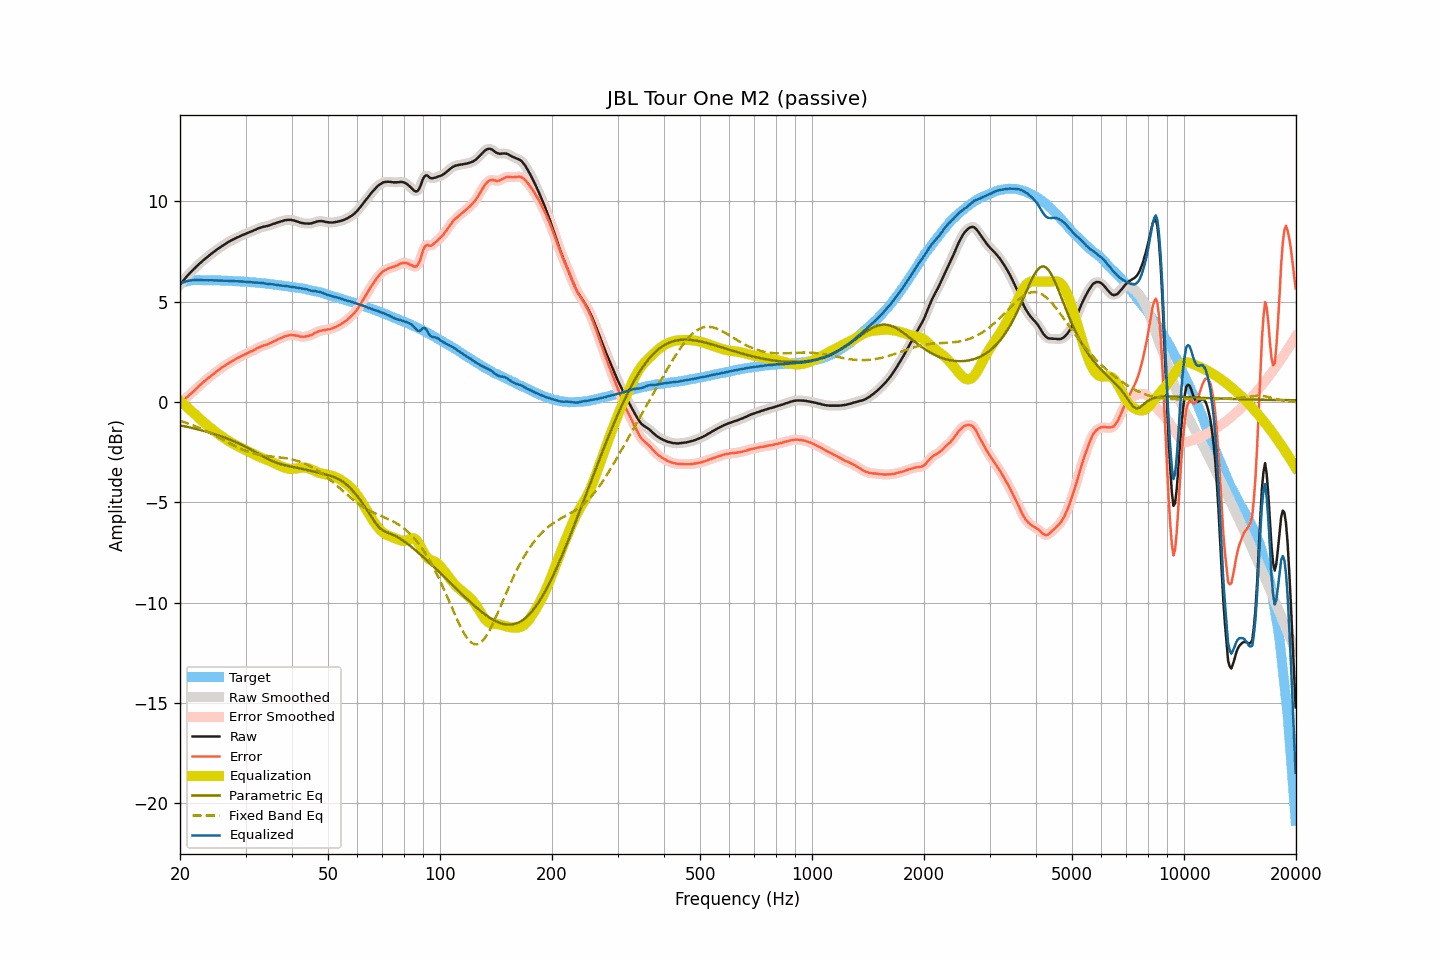

The table this chart was drawn from, first rows:
frequency, raw, smoothed, error, error_smoothed, equalization, parametric_eq, fixed_band_eq, equalized_raw, equalized_smoothed, target
20.00, 5.84, 5.84, -0.07, -0.06, 0.06, -1.16, -0.93, 5.90, 5.91, 5.91
20.20, 5.95, 5.95, 0.01, 0.01, -0.01, -1.17, -0.96, 5.94, 5.94, 5.94
20.40, 6.05, 6.05, 0.08, 0.08, -0.08, -1.19, -0.99, 5.97, 5.97, 5.97
20.61, 6.14, 6.15, 0.15, 0.15, -0.15, -1.21, -1.01, 5.99, 6.00, 5.99
20.81, 6.24, 6.24, 0.22, 0.22, -0.22, -1.23, -1.04, 6.02, 6.02, 6.02
21.02, 6.33, 6.33, 0.28, 0.29, -0.29, -1.24, -1.07, 6.04, 6.04, 6.05
21.23, 6.42, 6.42, 0.37, 0.36, -0.36, -1.26, -1.10, 6.06, 6.06, 6.06
21.44, 6.50, 6.50, 0.44, 0.43, -0.44, -1.28, -1.13, 6.07, 6.07, 6.07
21.66, 6.58, 6.58, 0.51, 0.51, -0.51, -1.30, -1.16, 6.07, 6.07, 6.08
21.87, 6.66, 6.66, 0.59, 0.58, -0.58, -1.32, -1.19, 6.08, 6.08, 6.07
22.09, 6.74, 6.74, 0.66, 0.66, -0.66, -1.34, -1.22, 6.08, 6.08, 6.08
22.31, 6.81, 6.82, 0.73, 0.73, -0.73, -1.36, -1.26, 6.08, 6.08, 6.08
22.54, 6.89, 6.89, 0.81, 0.81, -0.81, -1.38, -1.29, 6.08, 6.08, 6.08
22.76, 6.96, 6.96, 0.88, 0.88, -0.88, -1.40, -1.32, 6.08, 6.08, 6.08
22.99, 7.03, 7.03, 0.96, 0.96, -0.95, -1.42, -1.36, 6.08, 6.08, 6.07
23.22, 7.10, 7.10, 1.03, 1.03, -1.02, -1.44, -1.40, 6.08, 6.08, 6.07
23.45, 7.16, 7.16, 1.09, 1.10, -1.09, -1.46, -1.43, 6.07, 6.07, 6.07
23.69, 7.23, 7.23, 1.16, 1.16, -1.16, -1.49, -1.47, 6.07, 6.07, 6.07
23.92, 7.29, 7.29, 1.22, 1.22, -1.22, -1.51, -1.51, 6.07, 6.07, 6.07
24.16, 7.36, 7.36, 1.28, 1.29, -1.29, -1.54, -1.55, 6.07, 6.07, 6.08
24.40, 7.42, 7.42, 1.35, 1.35, -1.35, -1.56, -1.59, 6.07, 6.07, 6.08
24.65, 7.48, 7.48, 1.42, 1.41, -1.41, -1.58, -1.63, 6.07, 6.07, 6.07
24.89, 7.54, 7.54, 1.48, 1.48, -1.48, -1.61, -1.67, 6.07, 6.07, 6.06
25.14, 7.60, 7.60, 1.54, 1.54, -1.54, -1.64, -1.72, 6.07, 6.06, 6.06
25.39, 7.66, 7.66, 1.60, 1.60, -1.60, -1.66, -1.76, 6.06, 6.06, 6.06
25.65, 7.71, 7.72, 1.65, 1.66, -1.66, -1.69, -1.80, 6.05, 6.06, 6.06
25.91, 7.77, 7.77, 1.72, 1.71, -1.71, -1.72, -1.85, 6.06, 6.06, 6.05
26.16, 7.82, 7.82, 1.77, 1.77, -1.77, -1.75, -1.89, 6.05, 6.05, 6.05
26.43, 7.87, 7.87, 1.82, 1.82, -1.82, -1.78, -1.93, 6.05, 6.05, 6.05
26.69, 7.92, 7.92, 1.87, 1.87, -1.87, -1.81, -1.98, 6.05, 6.05, 6.05
26.96, 7.97, 7.97, 1.92, 1.92, -1.93, -1.84, -2.02, 6.05, 6.05, 6.05
27.23, 8.02, 8.02, 1.98, 1.97, -1.97, -1.87, -2.06, 6.05, 6.04, 6.04
27.50, 8.06, 8.06, 2.02, 2.02, -2.02, -1.90, -2.10, 6.04, 6.04, 6.04
27.77, 8.10, 8.10, 2.07, 2.07, -2.07, -1.94, -2.14, 6.03, 6.03, 6.03
28.05, 8.14, 8.14, 2.11, 2.11, -2.11, -1.97, -2.19, 6.03, 6.03, 6.03
28.33, 8.18, 8.18, 2.16, 2.16, -2.16, -2.01, -2.22, 6.02, 6.02, 6.02
28.62, 8.22, 8.22, 2.20, 2.20, -2.20, -2.04, -2.26, 6.02, 6.02, 6.02
28.90, 8.25, 8.26, 2.24, 2.24, -2.24, -2.08, -2.30, 6.01, 6.01, 6.02
29.19, 8.29, 8.29, 2.29, 2.28, -2.28, -2.12, -2.34, 6.01, 6.01, 6.00
29.48, 8.33, 8.33, 2.32, 2.32, -2.32, -2.16, -2.37, 6.01, 6.01, 6.01
29.78, 8.36, 8.36, 2.36, 2.36, -2.36, -2.20, -2.40, 6.00, 6.00, 6.00
30.08, 8.39, 8.40, 2.39, 2.40, -2.40, -2.24, -2.44, 5.99, 6.00, 6.00
30.38, 8.43, 8.43, 2.44, 2.44, -2.44, -2.28, -2.47, 5.99, 5.99, 5.99
30.68, 8.46, 8.46, 2.48, 2.48, -2.48, -2.32, -2.49, 5.98, 5.98, 5.99
30.99, 8.49, 8.49, 2.52, 2.52, -2.52, -2.36, -2.52, 5.97, 5.98, 5.97
31.30, 8.52, 8.52, 2.55, 2.55, -2.56, -2.41, -2.54, 5.96, 5.97, 5.97
31.61, 8.56, 8.56, 2.59, 2.59, -2.60, -2.45, -2.57, 5.96, 5.96, 5.97
31.93, 8.59, 8.59, 2.63, 2.64, -2.64, -2.50, -2.59, 5.95, 5.95, 5.96
32.24, 8.63, 8.63, 2.69, 2.68, -2.68, -2.54, -2.60, 5.95, 5.95, 5.94
32.57, 8.66, 8.66, 2.72, 2.72, -2.71, -2.59, -2.62, 5.95, 5.95, 5.94
32.89, 8.69, 8.69, 2.75, 2.76, -2.75, -2.63, -2.64, 5.94, 5.94, 5.94
33.22, 8.72, 8.72, 2.80, 2.79, -2.78, -2.68, -2.65, 5.94, 5.94, 5.93
33.55, 8.74, 8.74, 2.82, 2.82, -2.81, -2.72, -2.66, 5.93, 5.92, 5.92
33.89, 8.75, 8.75, 2.84, 2.84, -2.85, -2.77, -2.67, 5.91, 5.91, 5.91
34.23, 8.77, 8.77, 2.86, 2.87, -2.88, -2.81, -2.69, 5.90, 5.90, 5.91
34.57, 8.79, 8.79, 2.90, 2.90, -2.91, -2.85, -2.69, 5.88, 5.89, 5.89
34.92, 8.82, 8.82, 2.94, 2.94, -2.94, -2.89, -2.70, 5.88, 5.88, 5.88
35.27, 8.85, 8.85, 2.97, 2.98, -2.98, -2.92, -2.71, 5.88, 5.87, 5.88
35.62, 8.88, 8.88, 3.02, 3.01, -3.01, -2.96, -2.72, 5.87, 5.87, 5.86
35.97, 8.90, 8.91, 3.05, 3.05, -3.05, -2.99, -2.73, 5.85, 5.86, 5.85
... 635 more rows
